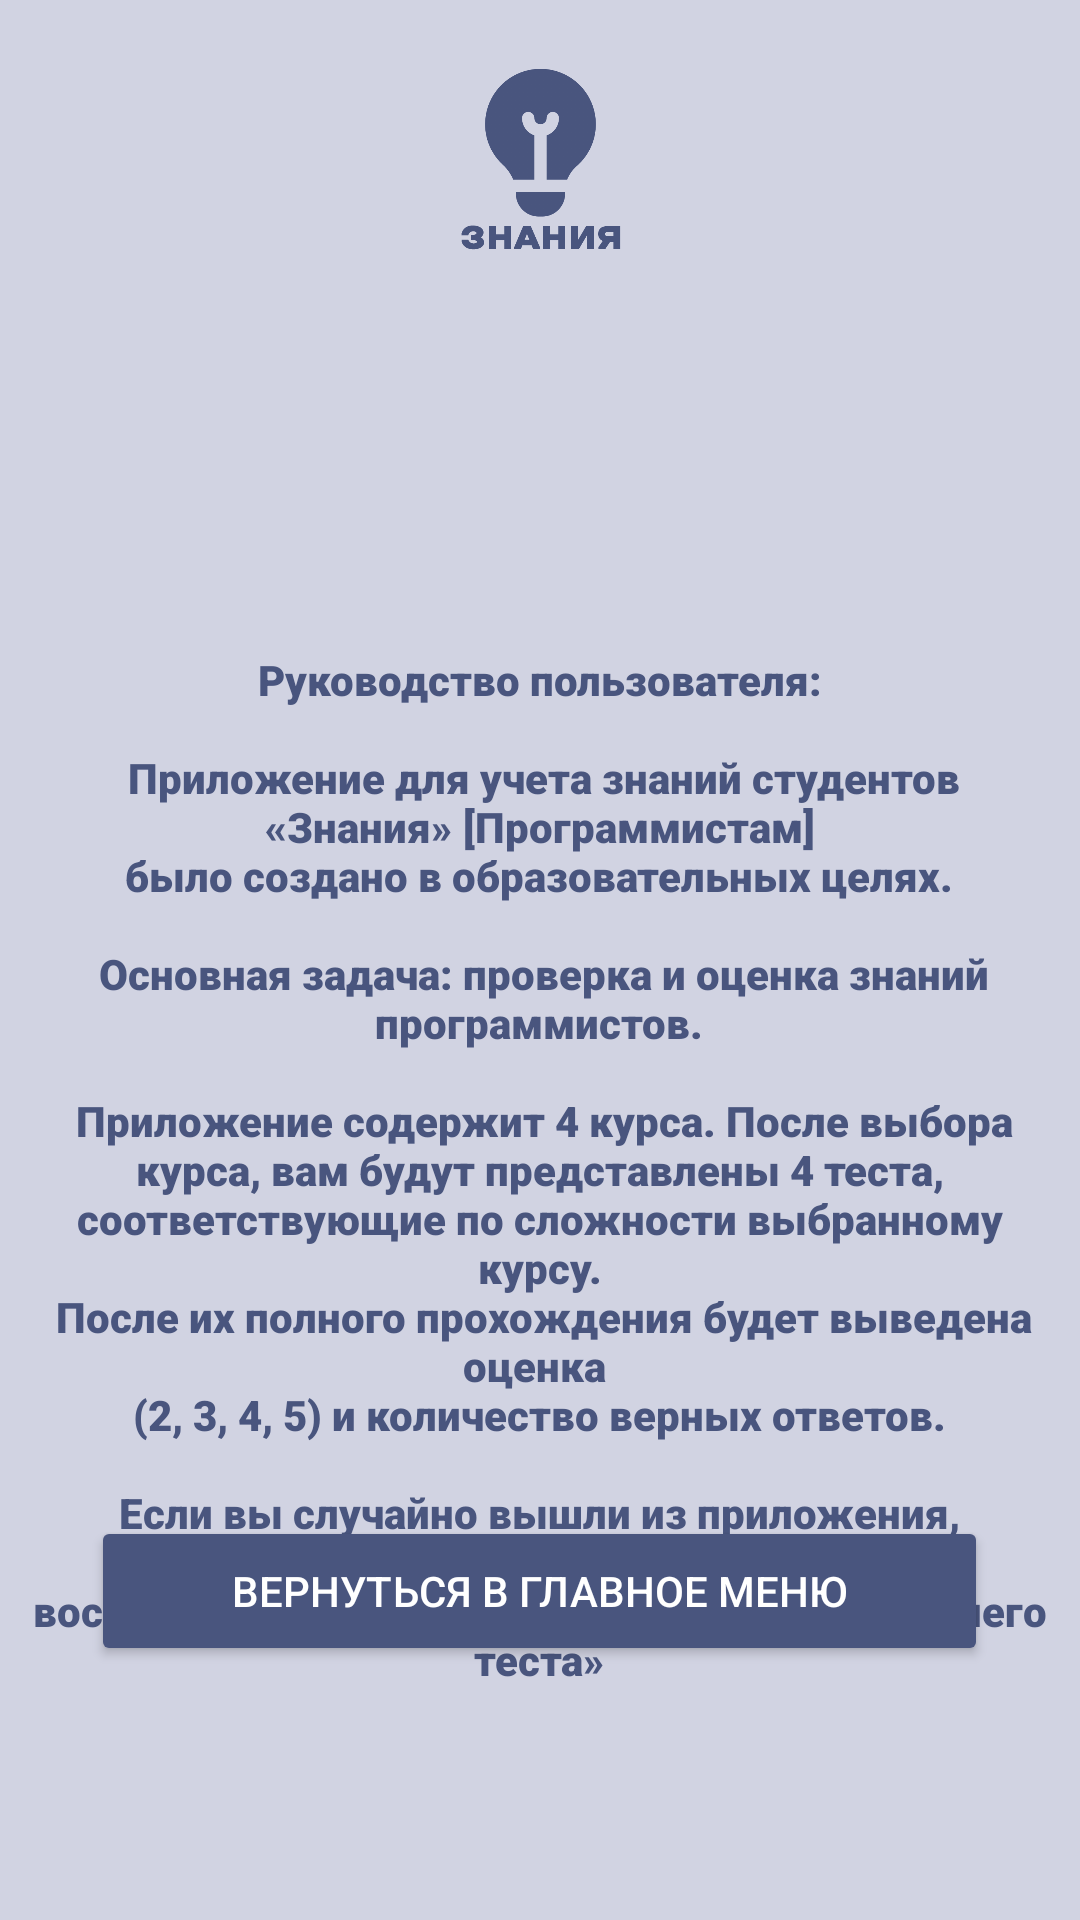

Produce the Android XML layout that renders to this screen, including the resource entries it uses.
<!-- AndroidManifest.xml: application theme AppTheme -->
<!-- res/layout/activity_info.xml -->
<?xml version="1.0" encoding="utf-8"?>
<androidx.constraintlayout.widget.ConstraintLayout xmlns:android="http://schemas.android.com/apk/res/android"
    xmlns:app="http://schemas.android.com/apk/res-auto"
    xmlns:tools="http://schemas.android.com/tools"
    android:layout_width="match_parent"
    android:layout_height="match_parent"
    android:background="@color/your_color"
    tools:context=".info" >

    <TextView
        android:id="@+id/textView6"
        android:layout_width="338dp"
        android:layout_height="358dp"
        android:layout_marginStart="44dp"
        android:layout_marginTop="129dp"
        android:layout_marginEnd="45dp"
        android:fontFamily="sans-serif-black"
        android:gravity="center|top"
        android:text="@string/info"
        android:textColor="@color/your_color_accent"
        app:layout_constraintEnd_toEndOf="parent"
        app:layout_constraintStart_toStartOf="parent"
        app:layout_constraintTop_toBottomOf="@+id/imageView4" />

    <Button
        android:id="@+id/button2"
        android:layout_width="299dp"
        android:layout_height="50dp"
        android:layout_marginTop="-70dp"
        android:backgroundTint="@color/your_color_accent"
        android:text="Вернуться в главное меню"
        android:textColor="#FFFFFF"
        app:layout_constraintEnd_toEndOf="@+id/textView6"
        app:layout_constraintStart_toStartOf="@+id/textView6"
        app:layout_constraintTop_toBottomOf="@+id/textView6" />

    <ImageView
        android:id="@+id/imageView4"
        android:layout_width="85dp"
        android:layout_height="72dp"
        android:layout_marginStart="154dp"
        android:layout_marginTop="16dp"
        android:layout_marginEnd="154dp"
        app:layout_constraintEnd_toEndOf="parent"
        app:layout_constraintStart_toStartOf="parent"
        app:layout_constraintTop_toTopOf="parent"
        app:srcCompat="@drawable/icon2" />

</androidx.constraintlayout.widget.ConstraintLayout>
<!-- resources referenced by this layout -->
<resources>
  <color name="your_color">#D1D3E2</color>
  <color name="your_color_accent">#49557E</color>
  <!-- drawable icon2: png bitmap (drawable, 25554 bytes) -->
  <string name="info">
          Руководство пользователя:\n
          \n
          Приложение для учета знаний студентов\n«Знания» [Программистам]\nбыло создано в образовательных целях.\n
          \n
          Основная задача: проверка и оценка знаний программистов.\n\n
          Приложение содержит 4 курса. После выбора курса, вам будут представлены 4 теста, соответствующие по сложности выбранному курсу.\n После их полного прохождения будет выведена оценка
          \n(2, 3, 4, 5) и количество верных ответов.\n\nЕсли вы случайно вышли из приложения, не посмотрев на результаты теста, то воспользуйтесь кнопкой «Результаты последнего теста»\n\n
          Создатель: Врачинский Артем Викторович.\nГруппа: ИС-31.
  
  
  
      </string>
  <style name="AppTheme" parent="Theme.AppCompat.Light.NoActionBar">
          
          <item name="colorPrimary">#969AB8</item>
          <item name="colorPrimaryDark">#7285A9</item>
          <item name="colorAccent">#49557E</item>
      </style>
</resources>
